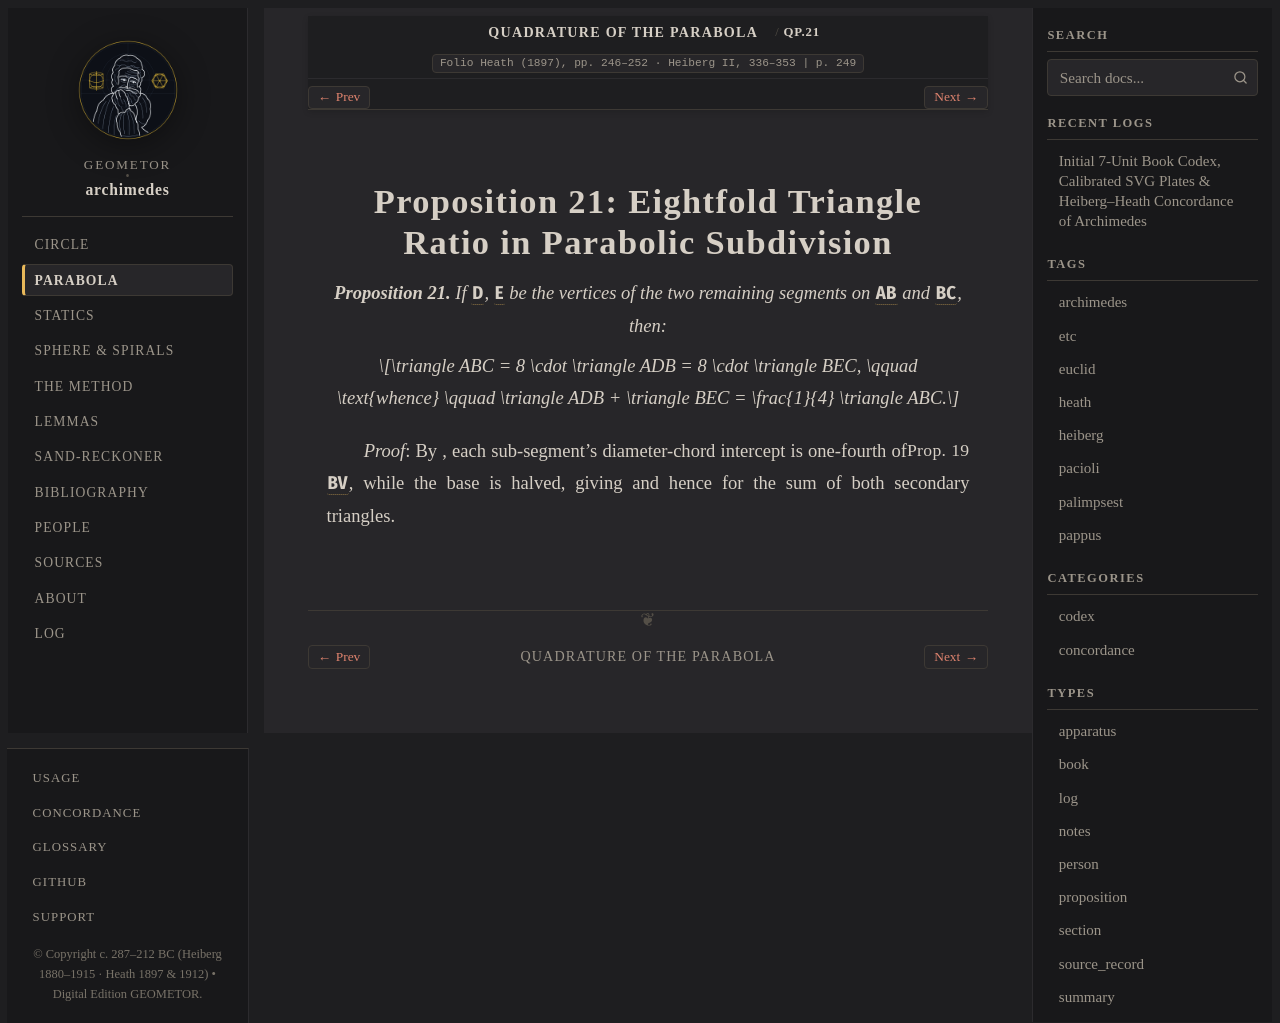

repository: geometor/archimedes · page: quadrature_of_the_parabola/prop_21.html · generator: sphinx

:canonical_id: QP.21
:order: 22
:type: proposition

Proposition 21: Eightfold Triangle Ratio in Parabolic Subdivision
=================================================================

.. folio:: Heath (1897), pp. 246–252 · Heiberg II, 336–353
   :page: 249

.. enunciation::

   **Proposition 21.** If :g:`D`, :g:`E` be the vertices of the two remaining segments on :g:`AB` and :g:`BC`, then:

   .. math::

      \triangle ABC = 8 \cdot \triangle ADB = 8 \cdot \triangle BEC, \qquad \text{whence} \qquad \triangle ADB + \triangle BEC = \frac{1}{4} \triangle ABC.

*Proof*: By :just:`Prop. 19`, each sub-segment's diameter-chord intercept is one-fourth of :g:`BV`, while the base is halved, giving :eq:`\triangle ADB = \frac{1}{8} \triangle ABC` and hence :eq:`\frac{1}{4}` for the sum of both secondary triangles.

.. qed::
